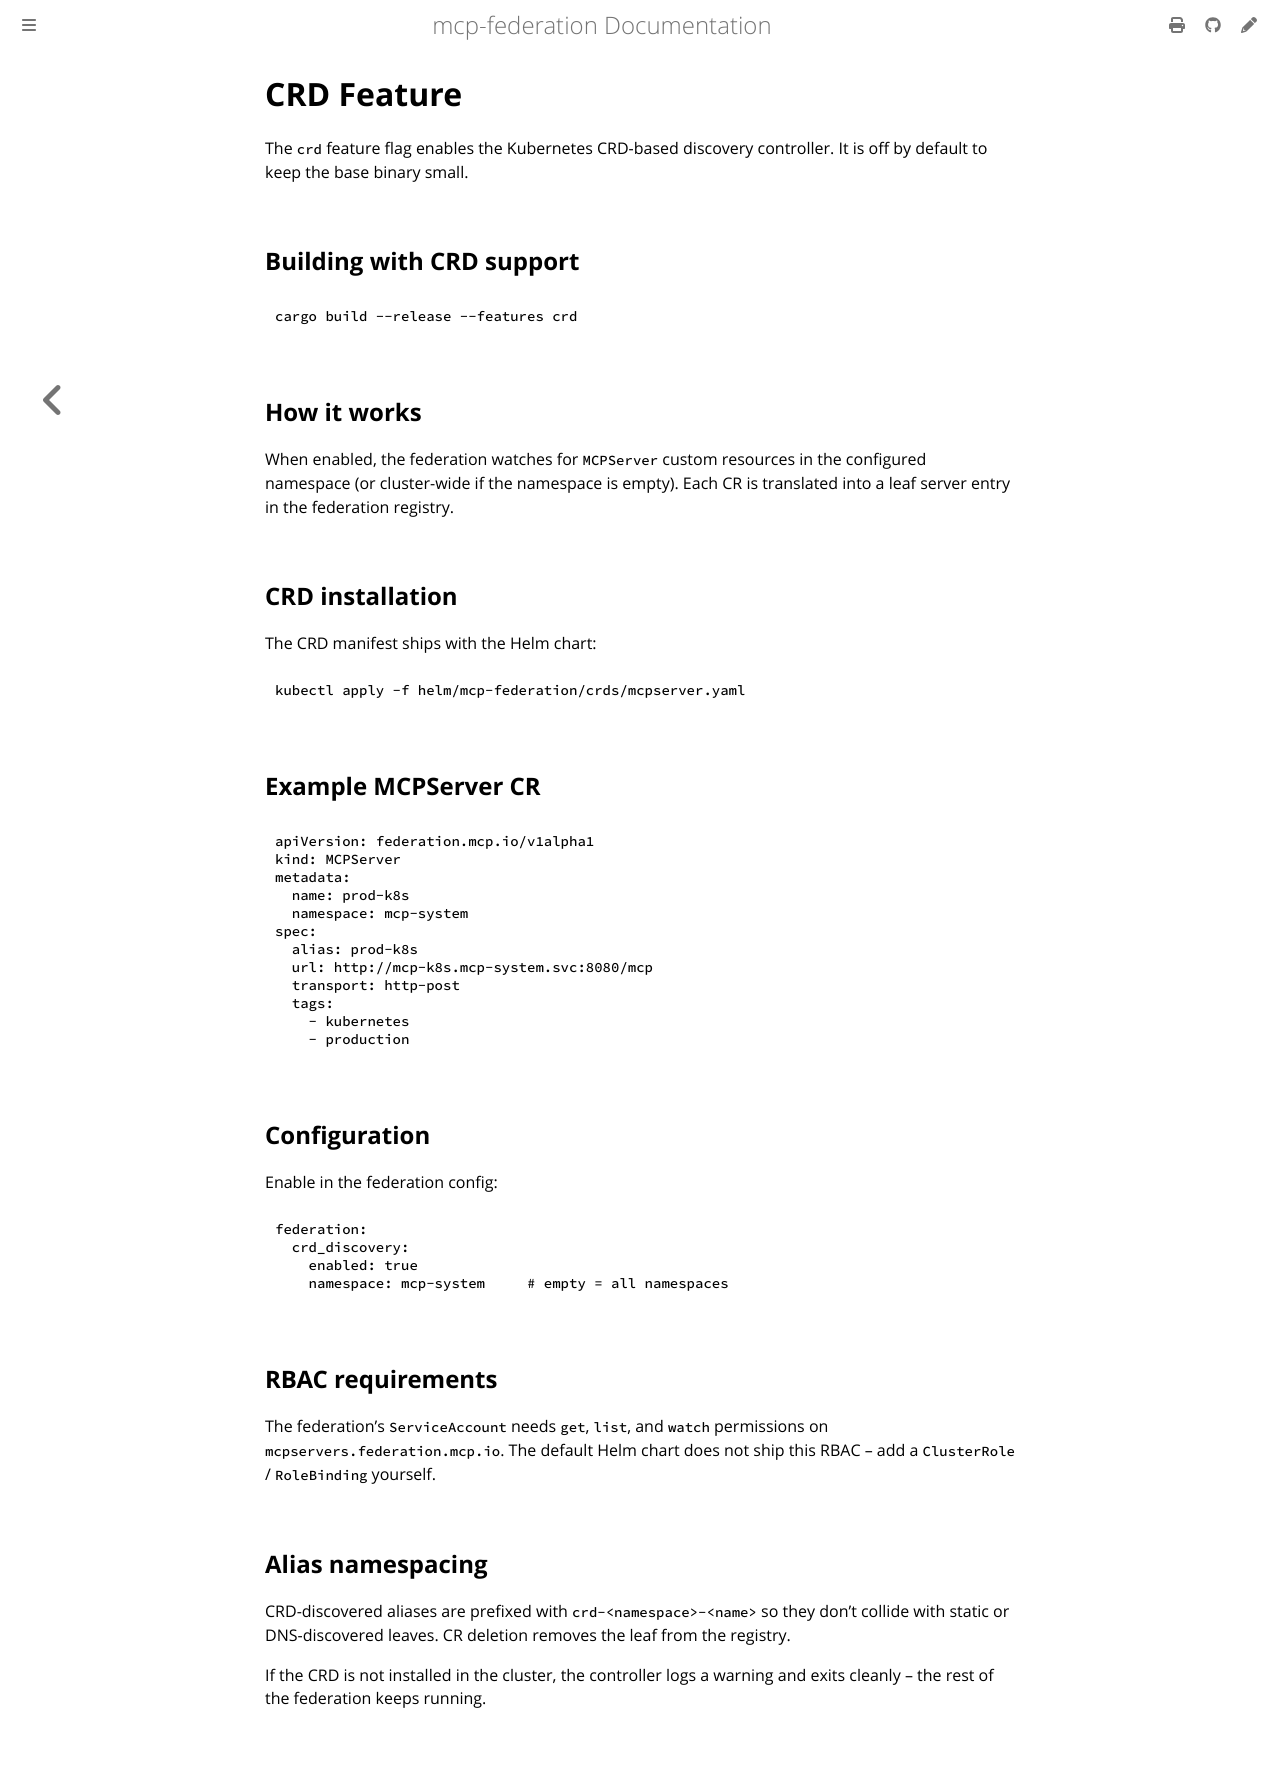

repository: alexconrey/mcp-federation · page: latest/development/crd-feature.html · generator: mdbook

# CRD Feature

The `crd` feature flag enables the Kubernetes CRD-based discovery controller.
It is off by default to keep the base binary small.

## Building with CRD support

```bash
cargo build --release --features crd
```

## How it works

When enabled, the federation watches for `MCPServer` custom resources in the
configured namespace (or cluster-wide if the namespace is empty). Each CR is
translated into a leaf server entry in the federation registry.

## CRD installation

The CRD manifest ships with the Helm chart:

```bash
kubectl apply -f helm/mcp-federation/crds/mcpserver.yaml
```

## Example MCPServer CR

```yaml
apiVersion: federation.mcp.io/v1alpha1
kind: MCPServer
metadata:
  name: prod-k8s
  namespace: mcp-system
spec:
  alias: prod-k8s
  url: http://mcp-k8s.mcp-system.svc:8080/mcp
  transport: http-post
  tags:
    - kubernetes
    - production
```

## Configuration

Enable in the federation config:

```yaml
federation:
  crd_discovery:
    enabled: true
    namespace: mcp-system     # empty = all namespaces
```

## RBAC requirements

The federation's `ServiceAccount` needs `get`, `list`, and `watch`
permissions on `mcpservers.federation.mcp.io`. The default Helm chart does
not ship this RBAC -- add a `ClusterRole` / `RoleBinding` yourself.

## Alias namespacing

CRD-discovered aliases are prefixed with `crd-<namespace>-<name>` so they
don't collide with static or DNS-discovered leaves. CR deletion removes the
leaf from the registry.

If the CRD is not installed in the cluster, the controller logs a warning
and exits cleanly -- the rest of the federation keeps running.
